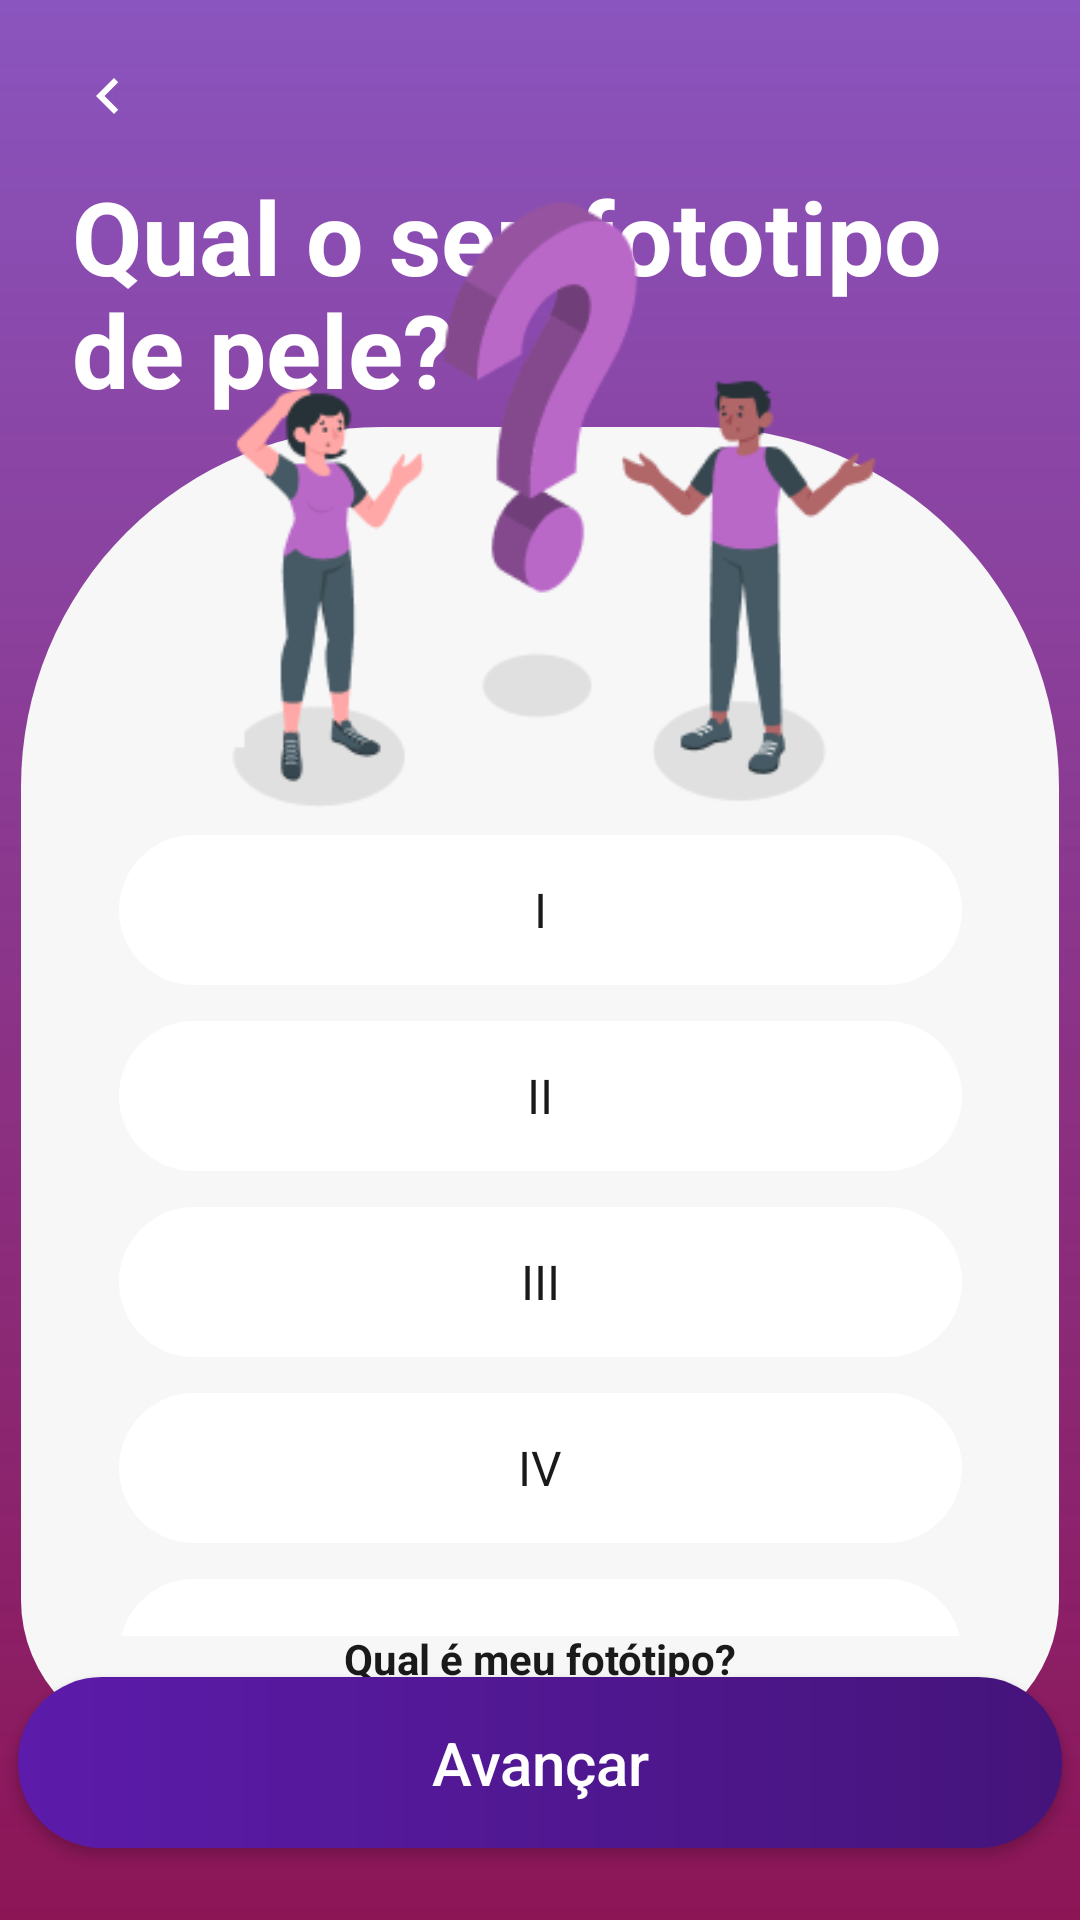

Produce the Android XML layout that renders to this screen, including the resource entries it uses.
<!-- AndroidManifest.xml: application theme Theme.VenusMobile -->
<!-- res/layout/activity_pergunta_fototipo.xml -->
<?xml version="1.0" encoding="utf-8"?>
<androidx.constraintlayout.widget.ConstraintLayout xmlns:android="http://schemas.android.com/apk/res/android"
    xmlns:app="http://schemas.android.com/apk/res-auto"
    xmlns:tools="http://schemas.android.com/tools"
    android:id="@+id/main"
    android:layout_width="match_parent"
    android:layout_height="match_parent"
    android:background="@drawable/bg_gradiente_venus"
    tools:context=".view.PerguntaFototipoActivity">

    <androidx.constraintlayout.widget.Guideline
        android:id="@+id/guidelineCardTopo"
        android:layout_width="wrap_content"
        android:layout_height="wrap_content"
        android:orientation="horizontal"
        app:layout_constraintGuide_percent="0.27" />

    <androidx.constraintlayout.widget.Guideline
        android:id="@+id/guidelineFimIlustracao"
        android:layout_width="wrap_content"
        android:layout_height="wrap_content"
        android:orientation="horizontal"
        app:layout_constraintGuide_percent="0.46" />

    <ImageButton
        android:id="@+id/btnVoltar"
        style="@style/BotaoVoltar"
        android:layout_marginStart="12dp"
        android:layout_marginTop="8dp"
        android:contentDescription="@string/desc_voltar"
        app:layout_constraintStart_toStartOf="parent"
        app:layout_constraintTop_toTopOf="parent" />

    <TextView
        android:id="@+id/textPergunta"
        android:layout_width="0dp"
        android:layout_height="wrap_content"
        android:layout_marginStart="@dimen/espaco_grande"
        android:layout_marginEnd="@dimen/espaco_secao"
        android:lineSpacingMultiplier="0.95"
        android:text="@string/pergunta_fototipo"
        android:textColor="@color/white"
        android:textSize="34sp"
        android:textStyle="bold"
        app:layout_constraintEnd_toEndOf="parent"
        app:layout_constraintStart_toStartOf="parent"
        app:layout_constraintTop_toBottomOf="@+id/btnVoltar" />

    <View
        android:id="@+id/cardOpcoes"
        android:layout_width="346dp"
        android:layout_height="439dp"
        android:layout_marginStart="@dimen/espaco_medio"
        android:layout_marginEnd="@dimen/espaco_medio"
        android:layout_marginBottom="8dp"
        android:background="@drawable/bg_card_opcoes"
        app:layout_constraintBottom_toTopOf="@+id/btnAvancar"
        app:layout_constraintEnd_toEndOf="parent"
        app:layout_constraintStart_toStartOf="parent"
        app:layout_constraintTop_toTopOf="@+id/guidelineCardTopo" />

    <ImageView
        android:id="@+id/imgPergunta"
        android:layout_width="563dp"
        android:layout_height="202dp"
        android:layout_marginBottom="25dp"
        android:importantForAccessibility="no"
        android:scaleType="fitCenter"
        android:src="@drawable/perguntas"
        app:layout_constraintBottom_toBottomOf="@+id/guidelineFimIlustracao"
        app:layout_constraintEnd_toEndOf="parent"
        app:layout_constraintStart_toStartOf="parent"
        app:layout_constraintTop_toBottomOf="@+id/textPergunta"
        app:layout_constraintVertical_bias="1.0"
        app:layout_constraintWidth_percent="0.8" />

    <TextView
        android:id="@+id/textAjudaCabelo"
        android:layout_width="0dp"
        android:layout_height="wrap_content"
        android:layout_marginBottom="15dp"
        android:gravity="center"
        android:padding="4dp"
        android:text="@string/ajuda_fototipo"
        android:textColor="@color/preto_texto"
        android:textSize="@dimen/texto_corpo"
        android:textStyle="bold"
        app:layout_constraintBottom_toBottomOf="@+id/cardOpcoes"
        app:layout_constraintEnd_toEndOf="@+id/cardOpcoes"
        app:layout_constraintStart_toStartOf="@+id/cardOpcoes" />

    <androidx.core.widget.NestedScrollView
        android:id="@+id/scrollOpcoes"
        android:layout_width="329dp"
        android:layout_height="267dp"
        android:layout_marginTop="@dimen/espaco_pequeno"
        android:layout_marginBottom="18dp"
        android:clipToPadding="false"
        app:layout_constraintBottom_toTopOf="@+id/textAjudaCabelo"
        app:layout_constraintEnd_toEndOf="@+id/cardOpcoes"
        app:layout_constraintStart_toStartOf="@+id/cardOpcoes"
        app:layout_constraintTop_toBottomOf="@+id/guidelineFimIlustracao">

        <LinearLayout
            android:id="@+id/listaOpcoes"
            android:layout_width="match_parent"
            android:layout_height="wrap_content"
            android:orientation="vertical"
            android:paddingStart="@dimen/espaco_grande"
            android:paddingEnd="@dimen/espaco_grande">

            <TextView
                style="@style/OpcaoPergunta"
                android:layout_width="match_parent"
                android:tag="I"
                android:text="@string/foto_i" />

            <TextView
                style="@style/OpcaoPergunta"
                android:layout_width="match_parent"
                android:layout_marginTop="@dimen/espaco_entre_opcoes"
                android:tag="II"
                android:text="@string/foto_ii" />

            <TextView
                style="@style/OpcaoPergunta"
                android:layout_width="match_parent"
                android:layout_marginTop="@dimen/espaco_entre_opcoes"
                android:tag="III"
                android:text="@string/foto_iii" />

            <TextView
                style="@style/OpcaoPergunta"
                android:layout_width="match_parent"
                android:layout_marginTop="@dimen/espaco_entre_opcoes"
                android:tag="IV"
                android:text="@string/foto_iv" />

            <TextView
                style="@style/OpcaoPergunta"
                android:layout_width="match_parent"
                android:layout_marginTop="@dimen/espaco_entre_opcoes"
                android:tag="V"
                android:text="@string/foto_v" />

            <TextView
                style="@style/OpcaoPergunta"
                android:layout_width="match_parent"
                android:layout_marginTop="@dimen/espaco_entre_opcoes"
                android:tag="VI"
                android:text="@string/foto_vi" />

        </LinearLayout>

    </androidx.core.widget.NestedScrollView>

    <androidx.appcompat.widget.AppCompatButton
        android:id="@+id/btnAvancar"
        android:layout_width="348dp"
        android:layout_height="57dp"
        android:layout_marginStart="@dimen/espaco_grande"
        android:layout_marginEnd="@dimen/espaco_grande"
        android:layout_marginBottom="@dimen/espaco_grande"
        android:background="@drawable/bg_botao_avancar"
        android:text="@string/acao_avancar"
        android:textAllCaps="false"
        android:textColor="@color/white"
        android:textSize="@dimen/texto_botao"
        app:layout_constraintBottom_toBottomOf="parent"
        app:layout_constraintEnd_toEndOf="parent"
        app:layout_constraintStart_toStartOf="parent" />

</androidx.constraintlayout.widget.ConstraintLayout>
<!-- resources referenced by this layout -->
<resources>
  <color name="preto_texto">#FF1A1A1A</color>
  <color name="white">#FFFFFFFF</color>
  <dimen name="espaco_entre_opcoes">12dp</dimen>
  <dimen name="espaco_grande">24dp</dimen>
  <dimen name="espaco_medio">16dp</dimen>
  <dimen name="espaco_pequeno">8dp</dimen>
  <dimen name="espaco_secao">32dp</dimen>
  <dimen name="texto_botao">20sp</dimen>
  <dimen name="texto_corpo">14sp</dimen>
  <!-- drawable bg_botao_avancar (drawable) -->
  <?xml version="1.0" encoding="utf-8"?>
  <ripple xmlns:android="http://schemas.android.com/apk/res/android"
      android:color="#40FFFFFF">
  
      <item>
          <shape android:shape="rectangle">
  
              <gradient
                  android:angle="0"
                  android:startColor="@color/roxo_avancar_inicio"
                  android:endColor="@color/roxo_avancar_fim"
                  android:type="linear" />
  
              <corners android:radius="@dimen/raio_pilula" />
  
          </shape>
      </item>
  
  </ripple>
  <!-- drawable bg_card_opcoes (drawable) -->
  <?xml version="1.0" encoding="utf-8"?>
  <shape xmlns:android="http://schemas.android.com/apk/res/android"
      android:shape="rectangle">
  
      <solid android:color="@color/branco_card" />
  
      <corners
          android:topLeftRadius="120dp"
          android:topRightRadius="120dp"
          android:bottomLeftRadius="48dp"
          android:bottomRightRadius="48dp" />
  
  </shape>
  <!-- drawable bg_gradiente_venus (drawable) -->
  <?xml version="1.0" encoding="utf-8"?>
  <shape xmlns:android="http://schemas.android.com/apk/res/android"
      android:shape="rectangle">
  
      <gradient
          android:type="linear"
          android:angle="270"
          android:startColor="#B3580FA2"
          android:endColor="#FF8C1556" />
  
  </shape>
  <string name="acao_avancar">Avançar</string>
  <string name="ajuda_fototipo"><u>Qual é meu fotótipo?</u></string>
  <string name="desc_voltar">Voltar</string>
  <string name="foto_i">I</string>
  <string name="foto_ii">II</string>
  <string name="foto_iii">III</string>
  <string name="foto_iv">IV</string>
  <string name="foto_v">V</string>
  <string name="foto_vi">VI</string>
  <string name="pergunta_fototipo">Qual o seu fototipo de pele?</string>
  <style name="BotaoVoltar">
          <item name="android:layout_width">@dimen/area_toque_minima</item>
          <item name="android:layout_height">@dimen/area_toque_minima</item>
          <item name="android:background">?attr/selectableItemBackgroundBorderless</item>
          <item name="android:scaleType">center</item>
          <item name="android:src">@drawable/ic_seta_voltar</item>
      </style>
  <style name="OpcaoPergunta">
          <item name="android:layout_width">0dp</item>
          <item name="android:layout_height">@dimen/altura_opcao</item>
          <item name="android:background">@drawable/bg_opcao</item>
          <item name="android:gravity">center</item>
          <item name="android:textColor">@color/preto_texto</item>
          <item name="android:textSize">@dimen/texto_campo</item>
      </style>
  <style name="Theme.VenusMobile" parent="Base.Theme.VenusMobile" />
  <color name="roxo_avancar_inicio">#FF5C1BAA</color>
  <color name="roxo_avancar_fim">#FF45147A</color>
  <dimen name="raio_pilula">28dp</dimen>
  <color name="branco_card">#FFF7F7F8</color>
  <dimen name="area_toque_minima">48dp</dimen>
  <!-- drawable ic_seta_voltar (drawable) -->
  <?xml version="1.0" encoding="utf-8"?>
  <vector xmlns:android="http://schemas.android.com/apk/res/android"
      android:width="24dp"
      android:height="24dp"
      android:viewportWidth="24"
      android:viewportHeight="24">
  
      <path
          android:fillColor="@color/white"
          android:pathData="M15.41,7.41L14,6l-6,6 6,6 1.41,-1.41L10.83,12z" />
  
  </vector>
  <dimen name="altura_opcao">50dp</dimen>
  <dimen name="texto_campo">16sp</dimen>
  <style name="Base.Theme.VenusMobile" parent="Theme.Material3.DayNight.NoActionBar">
      </style>
  <color name="roxo_venus">#FF580FA2</color>
</resources>
